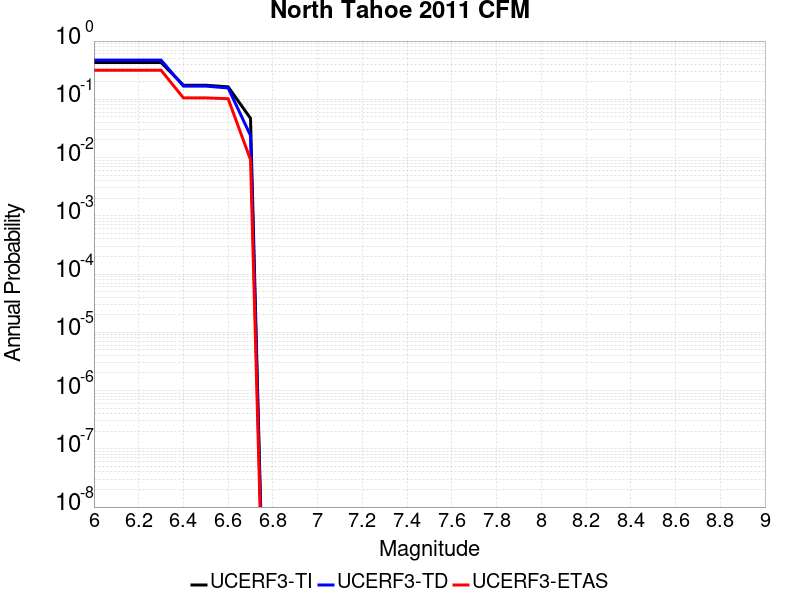

Data behind this chart, as committed beside it:
Magnitude, UCERF3-TI Prob, UCERF3-TD Prob, UCERF3-ETAS Prob
6.0, 0.4294, 0.4716, 0.3161
6.1, 0.4294, 0.4716, 0.3161
6.2, 0.4294, 0.4716, 0.3161
6.3, 0.4294, 0.4716, 0.3161
6.4, 0.1746, 0.1686, 0.1057
6.5, 0.1746, 0.1686, 0.1057
6.6, 0.1637, 0.1566, 0.1023
6.7, 0.04715, 0.02394, 0.009195
